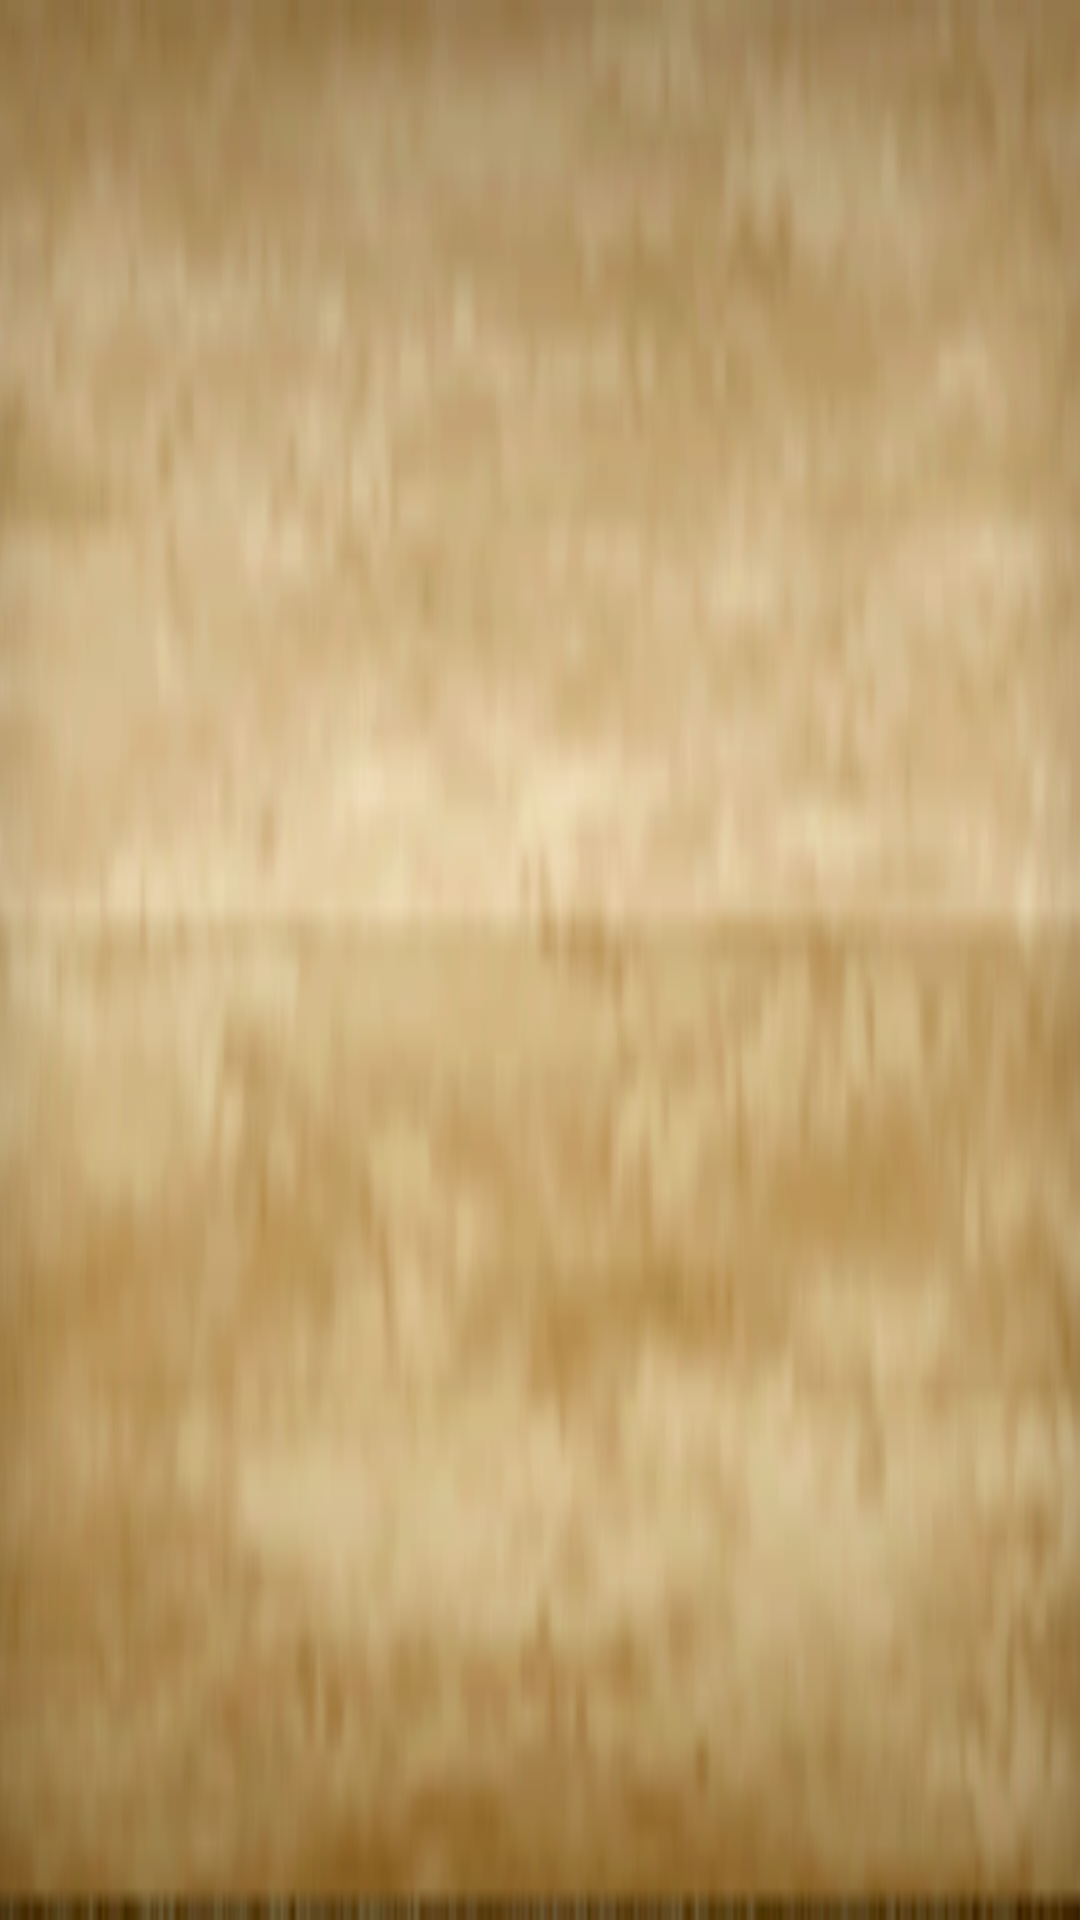

Write the Android layout XML for this screen, with the resource values it uses.
<!-- AndroidManifest.xml: application theme AppTheme -->
<!-- res/layout/titlebar_layout.xml -->
<?xml version="1.0" encoding="utf-8"?>
<RelativeLayout xmlns:android="http://schemas.android.com/apk/res/android"
    android:id="@+id/titlebar"
    android:layout_width="match_parent"
    android:layout_height="wrap_content"
    android:background="@drawable/titlebar_background">
    
    <Button
        android:id="@+id/leftBtn"
        android:layout_width="wrap_content"
        android:layout_height="wrap_content"
        android:layout_alignParentLeft="true"
        android:layout_centerVertical="true"
        android:layout_marginLeft="10dp"
        android:background="@drawable/btn_brown"
        android:textColor="@android:color/white"
        android:textSize="14sp"
        android:textStyle="bold"
        android:padding="10dp"
        android:visibility="invisible" />
    
    <TextView
        android:id="@+id/title"
        android:layout_width="wrap_content"
        android:layout_height="wrap_content"
        android:layout_centerInParent="true"
        android:textSize="20sp"
        android:textColor="@color/dark_text"
        android:textStyle="bold" />
    
    <Button
        android:id="@+id/rightBtn"
        android:layout_width="wrap_content"
        android:layout_height="wrap_content"
        android:layout_alignParentRight="true"
        android:layout_centerVertical="true"
        android:layout_marginRight="10dp"
        android:background="@drawable/btn_brown"
        android:textColor="@android:color/white"
        android:textSize="14sp"
        android:textStyle="bold"
        android:padding="10dp"
        android:visibility="invisible" />
   

</RelativeLayout>
<!-- resources referenced by this layout -->
<resources>
  <color name="dark_text">#331A09</color>
  <!-- drawable titlebar_background: png bitmap (drawable-hdpi, 42084 bytes) -->
  <style name="AppTheme" parent="AppBaseTheme">
          
      </style>
  <style name="AppBaseTheme" parent="android:Theme.NoTitleBar">
          
      </style>
</resources>
